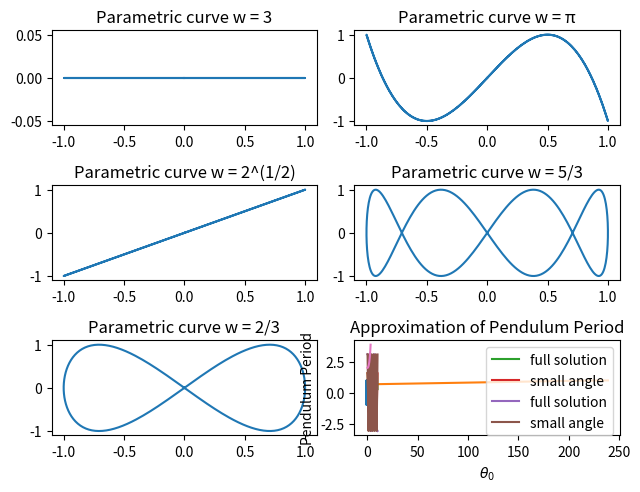

Write Python code to recreate this figure.
import numpy as np
import matplotlib.pyplot as plt

'Common Variables'
pi = np.pi
sin = np.sin
sqrt = np.sqrt


######################################## PROBLEM 1 ##########################################

figure, axes = plt.subplots(3, 2)


def parametric_plot(w):
    global x; global y
    t = np.linspace(-pi, pi, 300)
    x = sin(t)
    y = sin(w*t)
    return x, y

'Setting my values for w'
w_values = [3, 2**(1/2), 2/3, pi, 5/3, (1/2)*(1+(5**(1/2)))]
w_titles = ['w = 3', 'w = 2^(1/2)', 'w = 2/3', 'w = \u03C0', 'w = 5/3', 'w = 1/2(1+5^(1/2))']

'Plotting my graphs for w values'
i, j = 0, 0
for w in range(0, len(w_values)):
    parametric_plot(w)
    axes[i, j].plot(x, y)
    axes[i, j].set_title('Parametric curve ' + str(w_titles[w]))
    if i == 2:
        i, j = 0, 1
    else: 
        i += 1
    
figure.tight_layout()
plt.show()






######################################## PROBLEM 2 ##########################################

'Constants'
# Distance to Perihelion (km) or 200 km altitude (FIXED)
perihelion = 6600000 # meters
r_earth = 6400
m_earth = 5.98*(10**24)
G = 6.673*(10**(-11))


################## PART a.) ##################
# Initial Eccentricity of the initial orbit
ecc_0 = .9656
# Eccentricity limit (When we consider orbit circular)
ecc_limit = 1/7
# Impulsive drag force to reduce velocity of satellite
delta = .01

#Actual Inital results
alpha = perihelion*(1 + ecc_0)
actual_aphelion_0 = alpha/(1 - ecc_0)
semi_major_axis_0 = (perihelion + actual_aphelion_0)/2
orbital_period = (2*pi*(semi_major_axis_0)**(3/2))/sqrt(G*(m_earth)) # seconds
#print(orbital_period)

#normalized initial results
perihelion_0 = 1 - ecc_0
aphelion_0 = 1 + ecc_0
ang_vel_perhelion_0 = 1/(1 - ecc_0**2) # since r_dot = 0 at perihelion
ang_vel_aphelion_0 = 1/(1 + ecc_0**2)


num_orbits = 1 # Start after the first orbit (when eccentricity changes)
e = ecc_0
ang_vel =  ang_vel_perhelion_0

# Using normalized angular speeds and formulas from Table 3.1, pg. 97 in Goldstien's
n = []
ratio_perihelion_aphelion = []
while e > (1/7):
    ang_vel = ang_vel - ang_vel*delta
    e = 1 - sqrt(1/ang_vel)

    aphelion = 1 + e
    semi_major_axis = (perihelion_0 + aphelion)/2
    semi_minor_axis = sqrt(semi_major_axis**2*(1 - e**2))
    
    num_orbits = num_orbits + 1

    # Assigning arrays for part c.)
    n.append(num_orbits)
    ratio_perihelion_aphelion.append(semi_minor_axis/semi_major_axis)

    # Calculating orbital period for part b.)
    alpha = perihelion*(1 + e)
    actual_aphelion_0 = alpha/(1 - e)
    actual_semi_major_axis = (perihelion + actual_aphelion_0)/2
    orbital_period = orbital_period + (2*pi*(actual_semi_major_axis)**(3/2))/sqrt(G*(m_earth))

    
print('It will take ' + str(num_orbits) + ' orbits for the orbit to circularize.')

################## PART b.) ##################

convert_period_to_days = orbital_period/(60*60*24)
print('The total amount of time it will take for the orbit to circularize: ' + str(convert_period_to_days) + ' days.')

################## PART c.) ##################

plt.plot(n, ratio_perihelion_aphelion)
plt.xlabel('Orbit Number (n)')
plt.ylabel('ratio of semiminor axis/semimajor axis')
plt.title('Ratio of the semiminor to semimajor axis')
plt.show()

################## PART d.) ##################

ang_vel_aphelion_f = 1/(1 + e**2)
print('The initial normalized velocity at the aphelion: ' + str(ang_vel_aphelion_0))
print('The final normalized velocity at the aphelion: ' + str(ang_vel_aphelion_f))

'EXPLAIN'






######################################## PROBLEM 3 ##########################################
from scipy.integrate import odeint
'Integrate over this equation of motion mR^2(d^2(theta)/dt^2) + mgRsin(theta) = 0'
'(d^2(theta)/dt^2) = -gsin(theta)/R'

'Constants'
R = 1.0  # Length of the pendulum in m
g = 9.807  # Acceleration due to gravity, in m/s^2

def pendulum_motion_sine(theta_init, t):
    theta_dot = theta_init[1]
    theta_double_dot =  -(g/R)*sin(theta_init[0])
    return theta_dot, theta_double_dot

def pendulum_motion_small_angle(theta_init, t):
    theta_dot = theta_init[1]
    theta_double_dot =  -(g/R)*(theta_init[0])
    return theta_dot, theta_double_dot

'Time points'
t_max = 10 # In seconds
t = np.linspace(0, t_max, 200)

################## PART a.) ##################
theta_1 = pi/2 # Initial Theta in rad
dtheta_dt = 0 # dtheta_dt is the initial angular velocities (radians per second) 

theta_init_1 = [theta_1, dtheta_dt]
sine_angle_approx = odeint(pendulum_motion_sine, theta_init_1, t)
small_angle_approx = odeint(pendulum_motion_small_angle, theta_init_1, t)

'plot results'
plt.plot(t, sine_angle_approx[:, 0], label = 'full solution')
plt.plot(t, small_angle_approx[:, 0], label = 'small angle')
plt.legend()
plt.xlabel('time (s)')
plt.ylabel('\u03B8(t) radians')
#plt.title('d\u00b2(\u03B8)/dt\u00b2 = -gsin(\u03B8)/R Approximation for \u03C0/2')
plt.title('Approximation of Pendulum Position for $\u03B8_0$ = \u03C0/2 rad')
plt.show()


################## PART b.) ##################
theta_2 = 3.1 # Initial Theta in rad
dtheta_dt = 0 # dtheta_dt is the initial angular velocities (radians per second) 

theta_init_2 = [theta_2, dtheta_dt]
sine_angle_approx = odeint(pendulum_motion_sine, theta_init_2, t)
small_angle_approx = odeint(pendulum_motion_small_angle, theta_init_2, t)

'plot results'
plt.plot(t, sine_angle_approx[:, 0], label = 'full solution')
plt.plot(t, small_angle_approx[:, 0], label = 'small angle')
plt.legend()
plt.xlabel('time (s)')
plt.ylabel('\u03B8(t) radians')
plt.title('Approximation of Pendulum Position for $\u03B8_0$ = 3.1 rad')
plt.show()


################## PART c.) ##################

'Small angle pendulum period'
T = 2*pi*(np.sqrt(R/g))
'Small angle angular frequency: w = 2pi/T'
w_0 = (2*pi)/T

'Theta points'
theta_max = 3.1 # In radians
thetas = np.linspace(0, theta_max, 1000)

'Large angle pendulum period'
period = T*(1 + (1/16)*thetas**2 + (11/3072)*thetas**4)

plt.plot(thetas, period)
plt.ylabel('Pendulum Period')
plt.xlabel('$\u03B8_0$')
plt.title('Approximation of Pendulum Period')
plt.show()

# Initial i at 0 rad
i = 0
# Initial Angular Frequency (Large Angle)
w = (2*pi)/period[i]

'Angular Frequency Comparison'
while  abs(w_0 - w) < w_0*.02:
     i += 1
     w = (2*pi)/period[i]
print('The amplitude where the angular frequency deviate by more than 2% is: ' + str(thetas[i]) + ' radians.')
